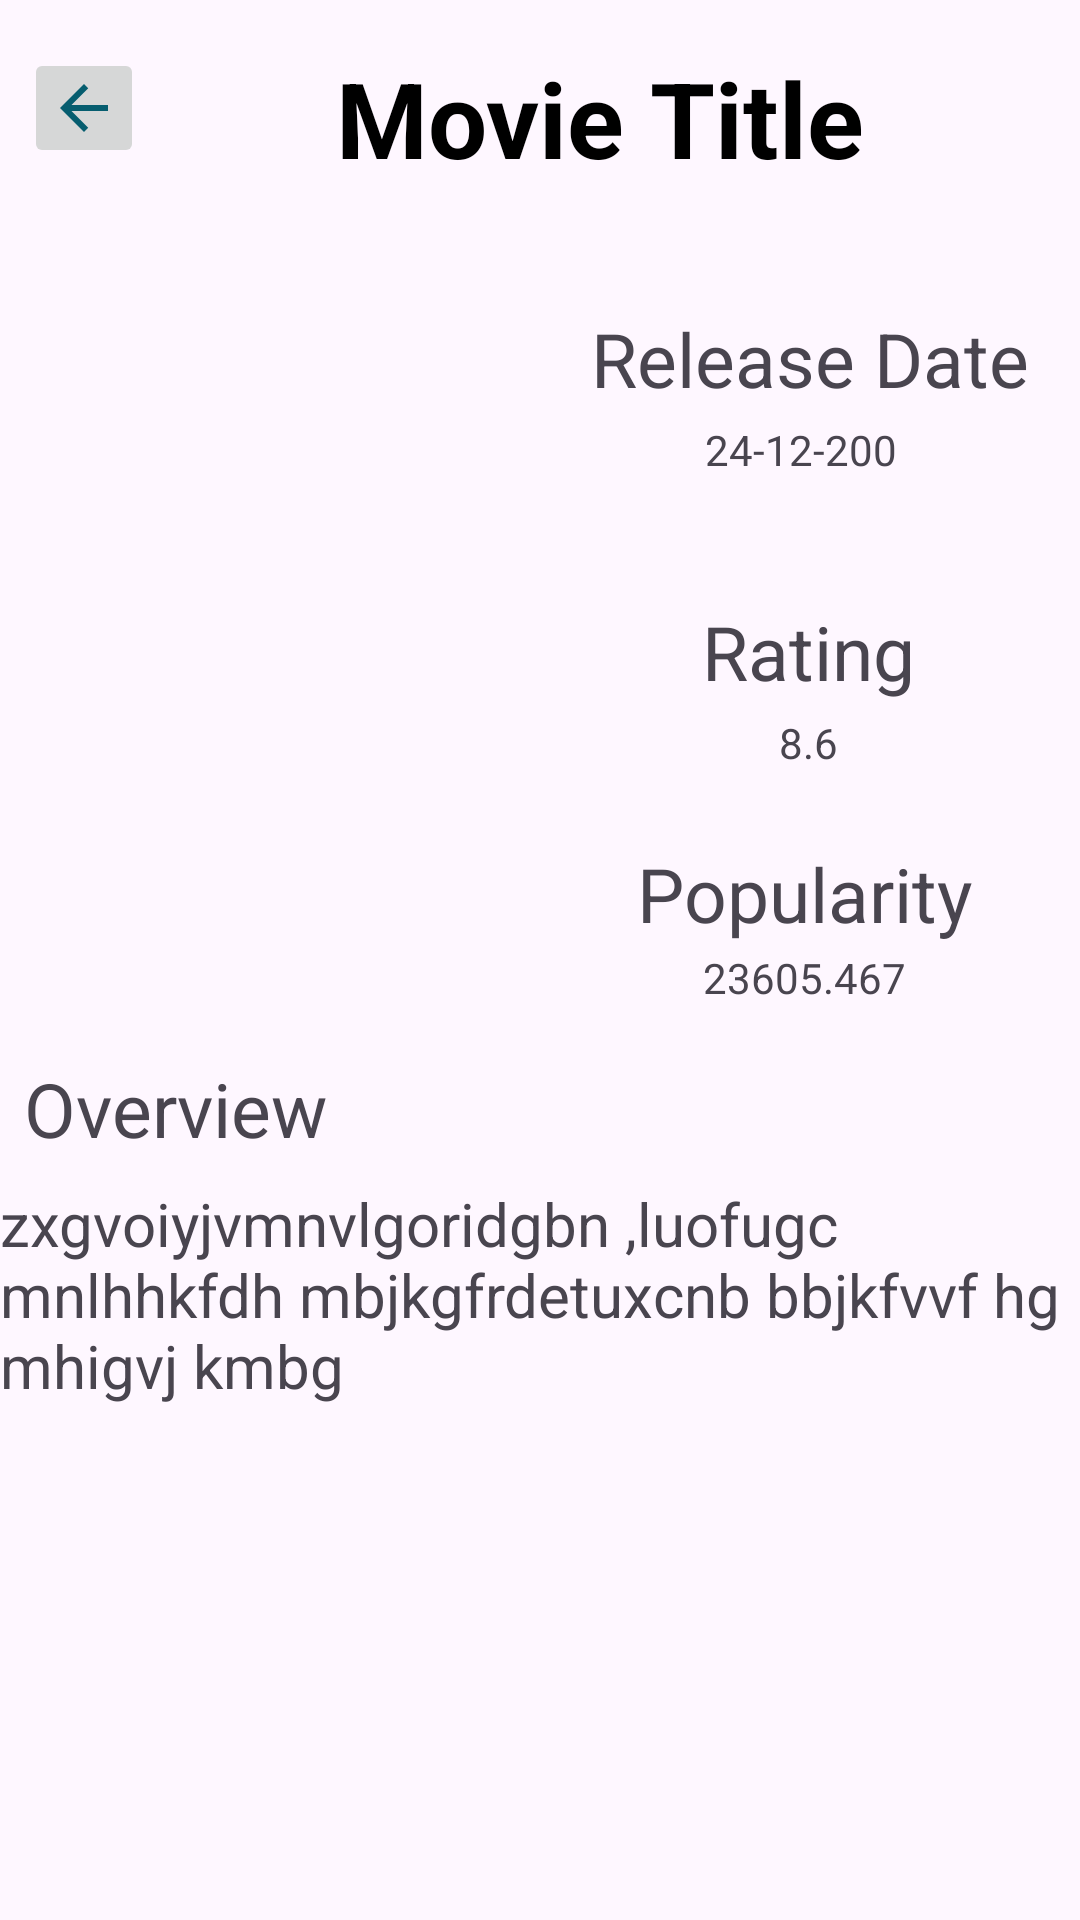

The Android layout XML behind this screen, and the referenced resources:
<!-- AndroidManifest.xml: application theme Theme.ItsMovieTime -->
<!-- res/layout/activity_each_movie.xml -->
<?xml version="1.0" encoding="utf-8"?>
<androidx.constraintlayout.widget.ConstraintLayout
    xmlns:android="http://schemas.android.com/apk/res/android"
    xmlns:app="http://schemas.android.com/apk/res-auto"
    xmlns:tools="http://schemas.android.com/tools"
    android:id="@+id/main"
    android:layout_width="match_parent"
    android:layout_height="match_parent"
    tools:context=".ui.EachMovieActivity">


    <ImageButton
        android:id="@+id/imgArrow"
        android:layout_width="40dp"
        android:layout_height="40dp"
        android:layout_marginTop="16dp"
        android:layout_marginLeft="8dp"
        android:src="@drawable/baseline_arrow_back_24"
        app:layout_constraintStart_toStartOf="parent"
        app:layout_constraintTop_toTopOf="parent"/>
    <TextView
        android:id="@+id/titleMovie"
        android:layout_width="wrap_content"
        android:layout_height="wrap_content"
        android:text="Movie Title"
        android:layout_marginTop="16dp"
        android:layout_marginRight="8dp"
        android:textColor="@color/black"
        android:textStyle="bold"
        android:textSize="35sp"
        app:layout_constraintTop_toTopOf="parent"
        app:layout_constraintEnd_toEndOf="parent"
        app:layout_constraintStart_toEndOf="@+id/imgArrow"/>

    <ImageView
        android:id="@+id/imgView"
        android:layout_width="180dp"
        android:layout_height="250dp"
        android:src="@drawable/ic_launcher_background"
        android:layout_marginTop="20dp"
        android:layout_marginLeft="8dp"
        app:layout_constraintStart_toStartOf="parent"
        app:layout_constraintTop_toBottomOf="@id/titleMovie"/>

    <TextView
        android:id="@+id/release"
        android:layout_width="wrap_content"
        android:layout_height="wrap_content"
        android:layout_marginTop="20dp"
        android:layout_marginEnd="8dp"
        android:text="Release Date"
        android:textSize="25sp"
        app:layout_constraintEnd_toEndOf="parent"
        app:layout_constraintHorizontal_bias="0.507"
        app:layout_constraintStart_toEndOf="@+id/imgView"
        app:layout_constraintTop_toTopOf="@+id/imgView" />

    <TextView
        android:id="@+id/releaseTextView"
        android:layout_width="70dp"
        android:layout_height="16dp"
        android:layout_marginTop="4dp"
        android:text="24-12-2000"
        app:layout_constraintEnd_toEndOf="@+id/release"
        app:layout_constraintStart_toStartOf="@+id/release"
        app:layout_constraintTop_toBottomOf="@id/release" />

    <TextView
        android:id="@+id/rating"
        android:layout_width="wrap_content"
        android:layout_height="wrap_content"
        android:layout_marginTop="44dp"
        android:text="Rating"
        android:textSize="25sp"
        app:layout_constraintEnd_toEndOf="@+id/releaseTextView"
        app:layout_constraintHorizontal_bias="1.0"
        app:layout_constraintStart_toStartOf="@+id/releaseTextView"
        app:layout_constraintTop_toBottomOf="@id/releaseTextView" />

    <TextView
        android:id="@+id/ratingTextView"
        android:layout_width="wrap_content"
        android:layout_height="wrap_content"
        android:layout_marginTop="4dp"
        android:text="8.6"
        app:layout_constraintEnd_toEndOf="@+id/rating"
        app:layout_constraintStart_toStartOf="@+id/rating"
        app:layout_constraintTop_toBottomOf="@id/rating" />

    <TextView
        android:id="@+id/popularity"
        android:layout_width="wrap_content"
        android:layout_height="wrap_content"
        android:layout_marginTop="24dp"
        android:text="Popularity"
        android:textSize="25sp"
        app:layout_constraintEnd_toEndOf="@+id/ratingTextView"
        app:layout_constraintHorizontal_bias="0.516"
        app:layout_constraintStart_toStartOf="@+id/ratingTextView"
        app:layout_constraintTop_toBottomOf="@id/ratingTextView" />

    <TextView
        android:id="@+id/popularityTextView"
        android:layout_width="wrap_content"
        android:layout_height="wrap_content"
        android:layout_marginTop="4dp"
        android:text="23605.467"
        app:layout_constraintBottom_toBottomOf="@+id/imgView"
        app:layout_constraintEnd_toEndOf="@+id/popularity"
        app:layout_constraintStart_toStartOf="@+id/popularity"
        app:layout_constraintTop_toBottomOf="@id/popularity" />

    <TextView
        android:id="@+id/overview"
        android:layout_width="wrap_content"
        android:layout_height="wrap_content"
        android:text="Overview"
        android:textSize="25sp"
        android:layout_marginTop="20dp"
        android:layout_marginLeft="8dp"
        app:layout_constraintTop_toBottomOf="@id/imgView"
        app:layout_constraintStart_toStartOf="parent"/>
    <TextView
        android:layout_width="wrap_content"
        android:layout_height="wrap_content"
        android:textSize="20sp"
        android:layout_marginLeft="11dp"
        android:layout_marginRight="11dp"
        android:layout_marginTop="8dp"
        android:text="zxgvoiyjvmnvlgoridgbn ,luofugc mnlhhkfdh mbjkgfrdetuxcnb bbjkfvvf hg mhigvj kmbg "
        app:layout_constraintTop_toBottomOf="@+id/overview"
        app:layout_constraintStart_toStartOf="parent"
        app:layout_constraintEnd_toEndOf="parent"/>


</androidx.constraintlayout.widget.ConstraintLayout>
<!-- resources referenced by this layout -->
<resources>
  <!-- drawable baseline_arrow_back_24 (drawable) -->
  <vector xmlns:android="http://schemas.android.com/apk/res/android" android:autoMirrored="true" android:height="24dp" android:tint="#065D6F" android:viewportHeight="24" android:viewportWidth="24" android:width="24dp">
        
      <path android:fillColor="@android:color/white" android:pathData="M20,11H7.83l5.59,-5.59L12,4l-8,8 8,8 1.41,-1.41L7.83,13H20v-2z"/>
      
  </vector>
  <style name="Theme.ItsMovieTime" parent="Base.Theme.ItsMovieTime" />
  <style name="Base.Theme.ItsMovieTime" parent="Theme.Material3.DayNight.NoActionBar">
          
          
      </style>
  <!-- not gathered from this repository: default colours our renderer supplied (Android Studio template values) -->
  <color name="black">#FF000000</color>
</resources>
